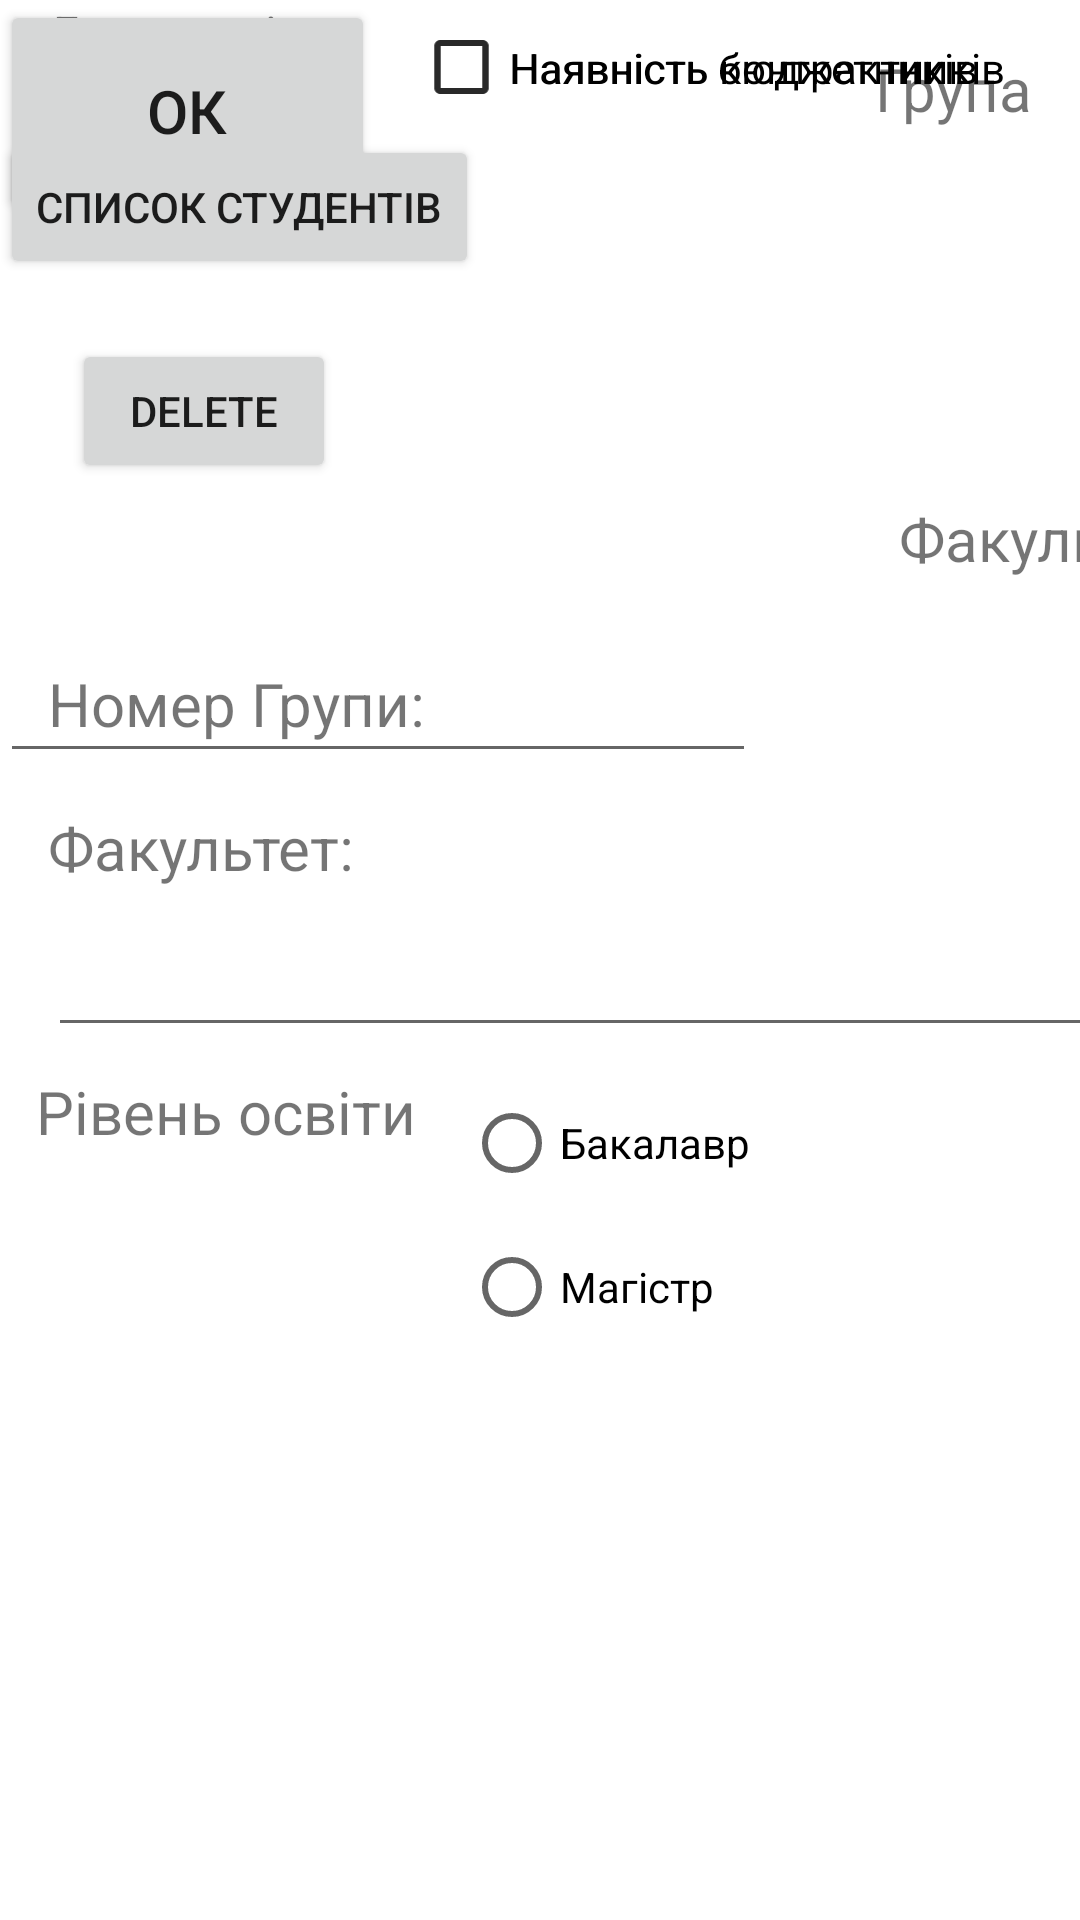

Reconstruct the res/layout file that produces this screen, plus the resources it refers to.
<!-- AndroidManifest.xml: application theme Theme.JavaLabAndroid -->
<!-- res/layout/activity_students_group2.xml -->
<?xml version="1.0" encoding="utf-8"?>

<androidx.constraintlayout.widget.ConstraintLayout xmlns:android="http://schemas.android.com/apk/res/android"
    xmlns:app="http://schemas.android.com/apk/res-auto"
    xmlns:tools="http://schemas.android.com/tools"
    android:layout_width="match_parent"
    android:layout_height="match_parent"
    android:onClick="OkBtnClick"
    tools:context=".StudentsGroupActivity">

    <CheckBox
        android:id="@+id/privilege_flg"
        android:layout_width="239dp"
        android:layout_height="45dp"
        android:text="Наявність бюджетників"
        app:layout_constraintEnd_toEndOf="parent"
        app:layout_constraintHorizontal_bias="0.509"
        app:layout_constraintStart_toEndOf="@+id/textView10"
        tools:layout_editor_absoluteY="514dp"
        tools:ignore="MissingConstraints" />

    <TextView
        android:id="@+id/textView10"
        android:layout_width="139dp"
        android:layout_height="79dp"
        android:text="@string/additional_flg_txt"
        android:textSize="16sp"
        app:layout_constraintEnd_toStartOf="@+id/radioGroup"
        app:layout_constraintHorizontal_bias="1.0"
        app:layout_constraintStart_toStartOf="parent"
        app:layout_constraintWidth_percent="0.4"
        tools:layout_editor_absoluteY="464dp"
        tools:ignore="MissingConstraints" />

    <TextView
        android:id="@+id/textView9"
        android:layout_width="wrap_content"
        android:layout_height="wrap_content"
        android:layout_marginStart="12dp"
        android:layout_marginTop="8dp"
        android:text="@string/edu_level_txt"
        android:textSize="@dimen/default_text_size"
        app:layout_constraintStart_toStartOf="parent"
        app:layout_constraintTop_toBottomOf="@+id/facultyEdit"
        app:layout_constraintWidth_percent="0.4" />

    <EditText
        android:id="@+id/facultyEdit"
        android:layout_width="386dp"
        android:layout_height="49dp"
        android:layout_marginTop="4dp"
        android:ems="10"
        android:inputType="textPersonName"
        android:textSize="@dimen/default_text_size"
        app:layout_constraintEnd_toEndOf="@+id/txtGrpNumber"
        app:layout_constraintHorizontal_bias="0.0"
        app:layout_constraintStart_toStartOf="@+id/textView7"
        app:layout_constraintTop_toBottomOf="@+id/textView7"
        tools:ignore="SpeakableTextPresentCheck" />

    <TextView
        android:id="@+id/textView7"
        android:layout_width="wrap_content"
        android:layout_height="wrap_content"
        android:layout_marginStart="8dp"
        android:layout_marginTop="68dp"
        android:text="@string/faculty_txt"
        android:textSize="@dimen/default_text_size"
        app:layout_constraintStart_toStartOf="@+id/img"
        app:layout_constraintTop_toBottomOf="@+id/img"
        app:layout_constraintWidth_percent="0.4" />

    <ImageView
        android:id="@+id/img"
        android:layout_width="394dp"
        android:layout_height="193dp"
        android:layout_marginStart="8dp"
        android:layout_marginTop="8dp"
        android:layout_marginEnd="8dp"
        android:layout_marginBottom="8dp"
        app:barrierMargin="@dimen/default_padding"
        app:layout_constraintBottom_toBottomOf="parent"
        app:layout_constraintEnd_toEndOf="parent"
        app:layout_constraintHorizontal_bias="0.0"
        app:layout_constraintStart_toStartOf="parent"
        app:layout_constraintTop_toTopOf="parent"
        app:layout_constraintVertical_bias="0.0"
        app:srcCompat="@drawable/Group" />

    <TextView
        android:id="@+id/txtimgGrp"
        android:layout_width="wrap_content"
        android:layout_height="wrap_content"
        android:layout_marginTop="8dp"
        android:layout_marginEnd="16dp"
        android:text="Група"
        android:textSize="@dimen/default_text_size"
        app:layout_constraintEnd_toEndOf="parent"
        app:layout_constraintTop_toTopOf="@+id/img" />

    <TextView
        android:id="@+id/txtimgFacult"
        android:layout_width="wrap_content"
        android:layout_height="wrap_content"
        android:layout_marginBottom="8dp"
        android:text="@string/faculty_txt"
        android:textSize="@dimen/default_text_size"
        app:layout_constraintBottom_toBottomOf="@+id/img"
        app:layout_constraintEnd_toEndOf="@+id/img" />

    <TextView
        android:id="@+id/textView5"
        android:layout_width="wrap_content"
        android:layout_height="wrap_content"
        android:layout_marginStart="8dp"
        android:layout_marginTop="20dp"
        android:text="@string/grp_number_txt"
        android:textSize="@dimen/default_text_size"
        app:layout_constraintStart_toStartOf="@+id/img"
        app:layout_constraintTop_toBottomOf="@+id/img"
        app:layout_constraintWidth_percent="0.4" />

    <EditText
        android:id="@+id/txtGrpNumber"
        android:layout_width="252dp"
        android:layout_height="49dp"
        android:layout_marginTop="8dp"
        android:layout_marginBottom="8dp"
        android:ems="10"
        android:inputType="textPersonName"
        android:textSize="@dimen/default_text_size"
        app:layout_constraintBottom_toBottomOf="@+id/textView5"
        app:layout_constraintTop_toTopOf="@+id/textView5"
        app:layout_constraintVertical_bias="0.54"
        tools:ignore="MissingConstraints,SpeakableTextPresentCheck"
        tools:layout_editor_absoluteX="149dp" />

    <RadioGroup
        android:id="@+id/radioGroup"
        android:layout_width="240dp"
        android:layout_height="wrap_content"
        android:layout_marginStart="16dp"
        app:layout_constraintStart_toEndOf="@+id/textView9"
        app:layout_constraintTop_toTopOf="@+id/textView9">

        <RadioButton
            android:id="@+id/radioButton"
            android:layout_width="wrap_content"
            android:layout_height="wrap_content"
            android:text="@string/edu_level_bachelor_txt" />

        <RadioButton
            android:id="@+id/radioButton2"
            android:layout_width="wrap_content"
            android:layout_height="wrap_content"
            android:text="@string/edu_level_master_txt" />
    </RadioGroup>

    <CheckBox
        android:id="@+id/contract_flg"
        android:layout_width="239dp"
        android:layout_height="45dp"
        android:text="Наявність контрактників"
        app:layout_constraintEnd_toEndOf="parent"
        app:layout_constraintStart_toEndOf="@+id/textView10"
        tools:layout_editor_absoluteY="464dp"
        tools:ignore="MissingConstraints" />

    <Button
        android:id="@+id/button3"
        android:layout_width="125dp"
        android:layout_height="74dp"
        android:text="ОК"
        android:textSize="@dimen/default_text_size"
        tools:layout_editor_absoluteX="276dp"
        tools:layout_editor_absoluteY="576dp"
        tools:ignore="MissingConstraints" />

    <Button
        android:id="@+id/btnStudList"
        android:layout_width="wrap_content"
        android:layout_height="wrap_content"
        android:onClick="onBtnStudListClick"
        android:text="Список студентів"
        app:layout_constraintTop_toBottomOf="@+id/privilege_flg"
        tools:layout_editor_absoluteX="23dp"
        tools:ignore="MissingConstraints" />

    <Button
        android:id="@+id/btnRem"
        android:layout_width="wrap_content"
        android:layout_height="wrap_content"
        android:layout_marginStart="24dp"
        android:layout_marginTop="20dp"
        android:text="Delete"
        android:onClick="onDelete"
        app:layout_constraintStart_toStartOf="parent"
        app:layout_constraintTop_toBottomOf="@+id/btnStudList" />

</androidx.constraintlayout.widget.ConstraintLayout>
<!-- resources referenced by this layout -->
<resources>
  <dimen name="default_padding">16dp</dimen>
  <dimen name="default_text_size">20dp</dimen>
  <string name="additional_flg_txt">Додаткові відомості</string>
  <string name="edu_level_bachelor_txt">Бакалавр</string>
  <string name="edu_level_master_txt">Магістр</string>
  <string name="edu_level_txt">Рівень освіти</string>
  <string name="faculty_txt">Факультет:</string>
  <string name="grp_number_txt">Номер Групи:</string>
  <style name="Theme.JavaLabAndroid" parent="Theme.MaterialComponents.DayNight.DarkActionBar">
          
          <item name="colorPrimary">@color/purple_500</item>
          <item name="colorPrimaryVariant">@color/purple_700</item>
          <item name="colorOnPrimary">@color/white</item>
          
          <item name="colorSecondary">@color/teal_200</item>
          <item name="colorSecondaryVariant">@color/teal_700</item>
          <item name="colorOnSecondary">@color/black</item>
          
          <item name="android:statusBarColor">?attr/colorPrimaryVariant</item>
          
      </style>
  <!-- not gathered from this repository: default colours our renderer supplied (Android Studio template values) -->
  <color name="purple_500">#FF6200EE</color>
  <color name="purple_700">#FF3700B3</color>
  <color name="teal_200">#FF03DAC5</color>
  <color name="teal_700">#FF018786</color>
  <color name="black">#FF000000</color>
  <color name="white">#FFFFFFFF</color>
</resources>
